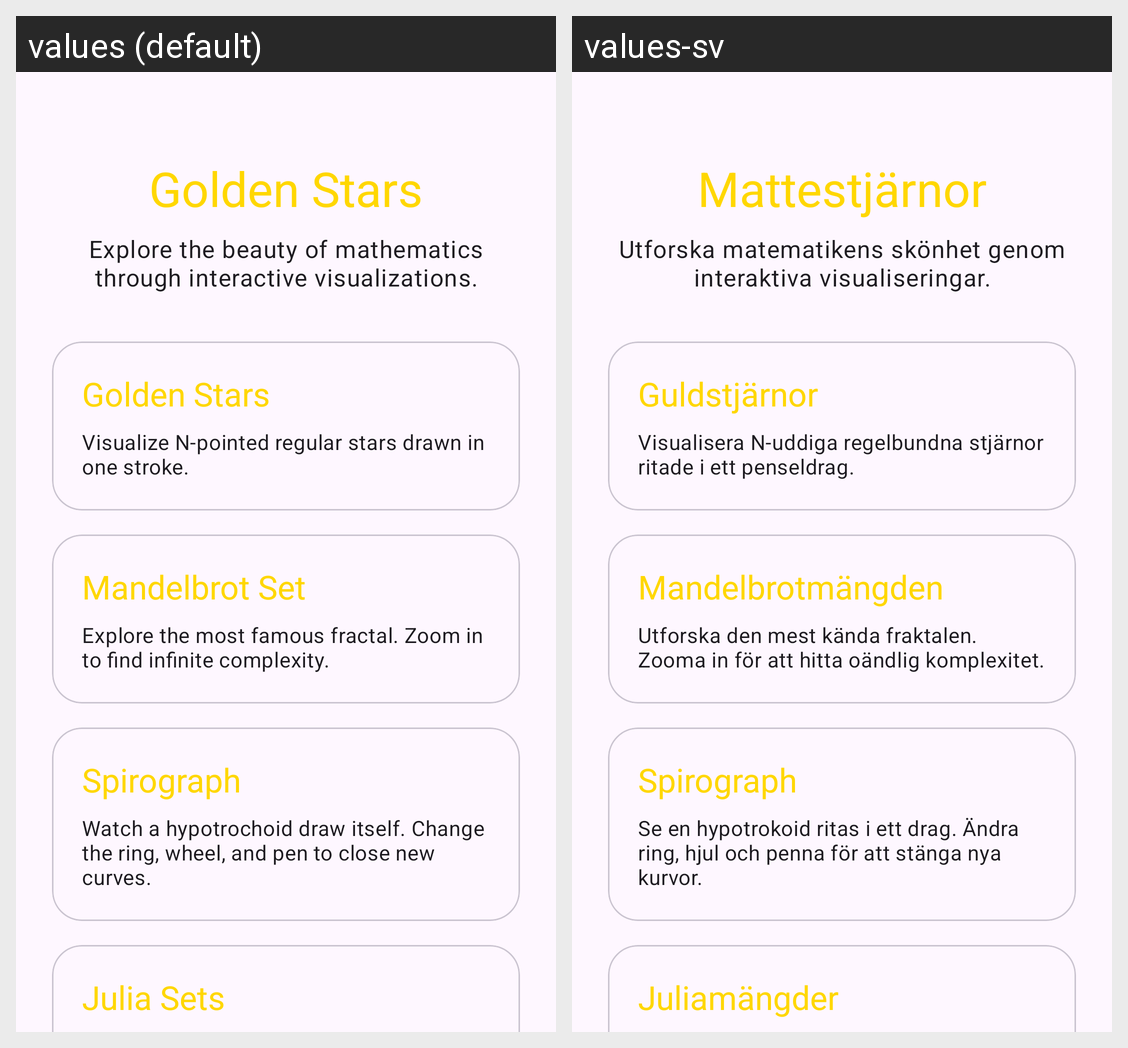

For this localized Android screen grid, give each drawn string resource with its value in every locale shown.
Android screen res/layout/activity_main.xml rendered under 2 locales, left to right: values (default), values-sv. Device: Nexus 5 (rendered at 1080×1920; each locale shown at half size, 540×960, under a caption strip naming it); theme Theme.MathStars2.
Strings drawn on this screen, with the default value and each locale's value (text and hints the layout hard-codes, and strings that could not be matched under every locale, appear in the picture but are not listed):

app_name
  values: Golden Stars
  values-sv: Mattestjärnor

hub_description
  values: Explore the beauty of mathematics through interactive visualizations.
  values-sv: Utforska matematikens skönhet genom interaktiva visualiseringar.

stars_title
  values: Golden Stars
  values-sv: Guldstjärnor

stars_description
  values: Visualize N-pointed regular stars drawn in one stroke.
  values-sv: Visualisera N-uddiga regelbundna stjärnor ritade i ett penseldrag.

mandelbrot_title
  values: Mandelbrot Set
  values-sv: Mandelbrotmängden

mandelbrot_description
  values: Explore the most famous fractal. Zoom in to find infinite complexity.
  values-sv: Utforska den mest kända fraktalen. Zooma in för att hitta oändlig komplexitet.

spirograph_title
  values: Spirograph
  values-sv: Spirograph

spirograph_description
  values: Watch a hypotrochoid draw itself. Change the ring, wheel, and pen to close new curves.
  values-sv: Se en hypotrokoid ritas i ett drag. Ändra ring, hjul och penna för att stänga nya kurvor.

julia_title
  values: Julia Sets
  values-sv: Juliamängder
